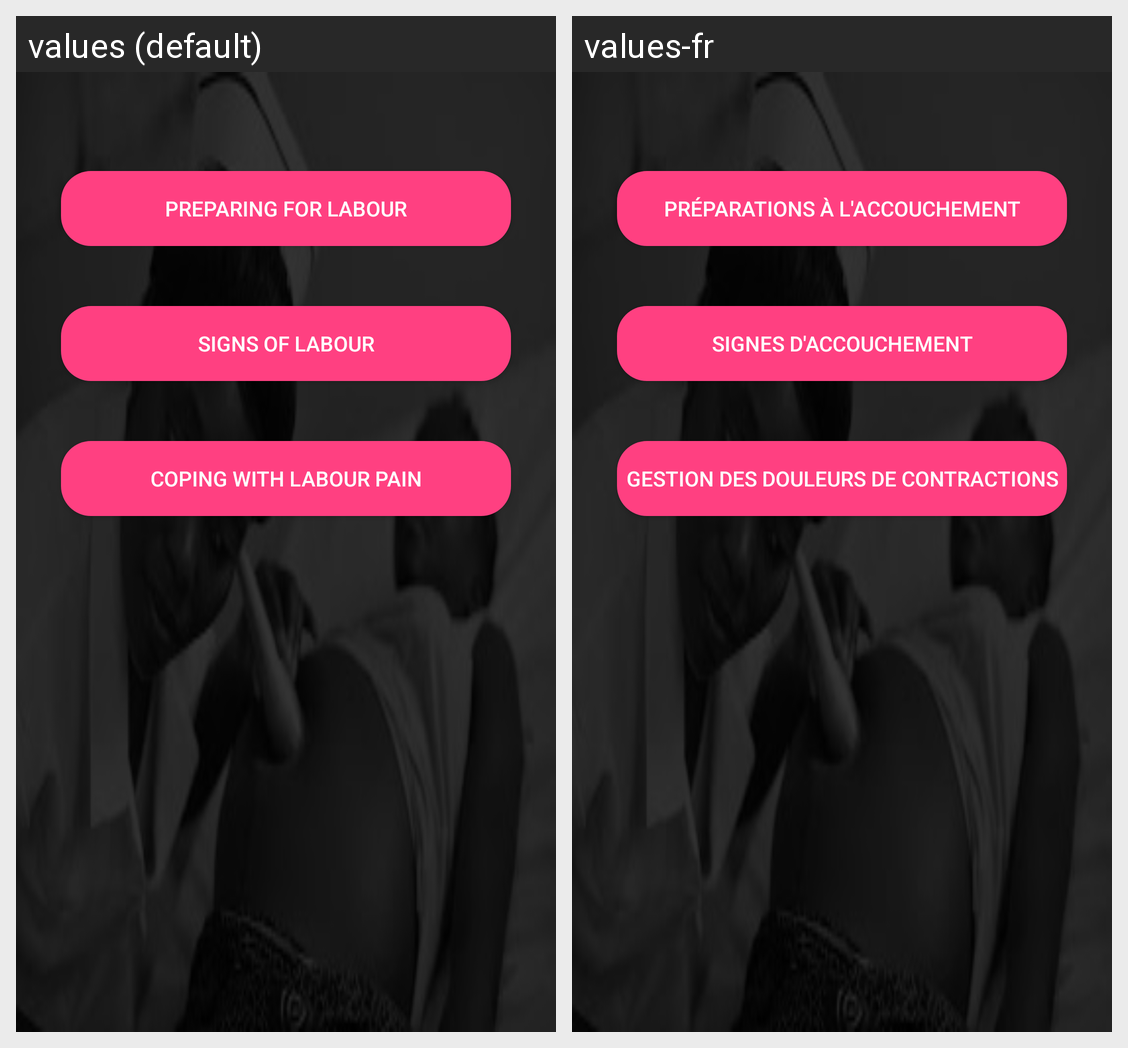

For this localized Android screen grid, give each drawn string resource with its value in every locale shown.
Android screen res/layout/content_labour.xml rendered under 2 locales, left to right: values (default), values-fr. Device: Nexus 5 (rendered at 1080×1920; each locale shown at half size, 540×960, under a caption strip naming it); theme AppTheme.
Strings drawn on this screen, with the default value and each locale's value (text and hints the layout hard-codes, and strings that could not be matched under every locale, appear in the picture but are not listed):

title_activity_preparing_for_labour
  values: Preparing For Labour
  values-fr: Préparations à l'Accouchement

title_activity_signs_of_labour
  values: Signs Of Labour
  values-fr: Signes d'Accouchement

title_activity_pain_management
  values: Coping with Labour Pain
  values-fr: Gestion des Douleurs de Contractions
